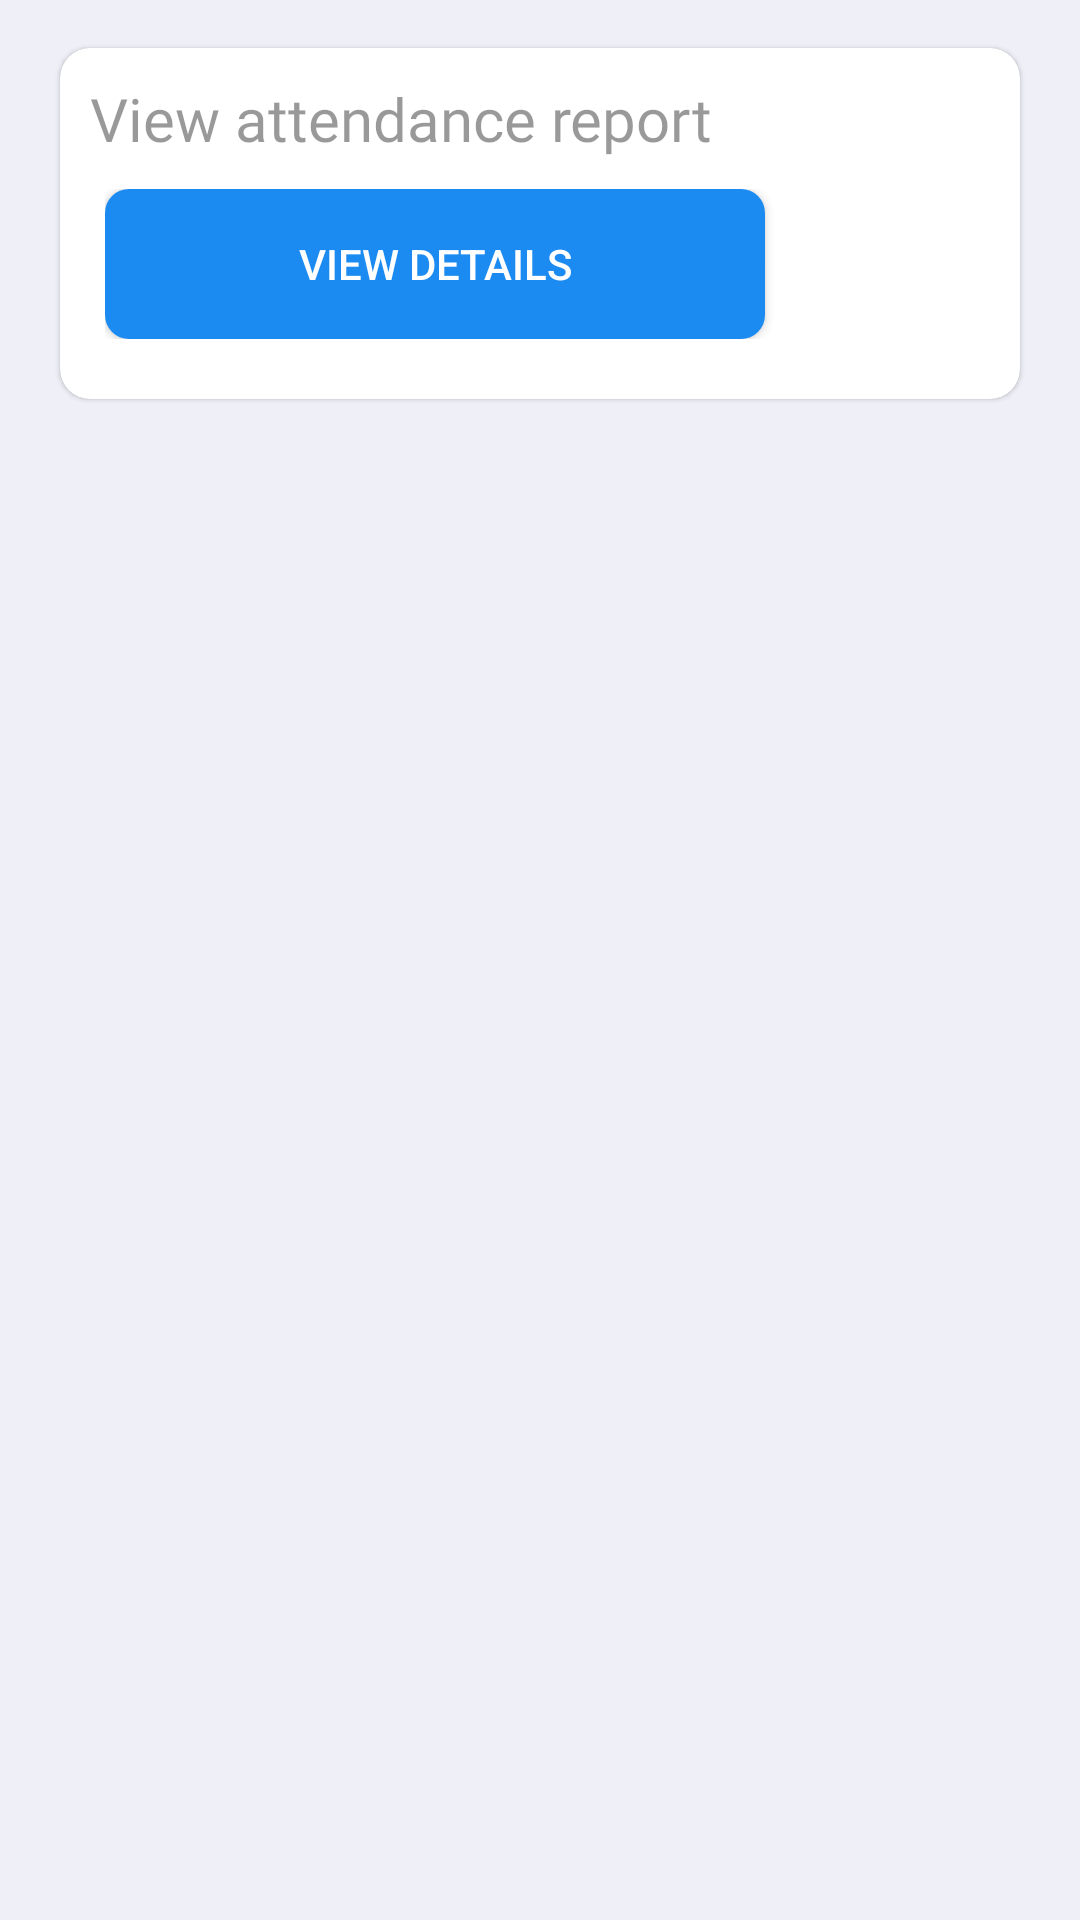

Here is an Android app screen rendered from its layout file. Give the layout XML and the strings, colors and styles it references.
<!-- AndroidManifest.xml: application theme Theme.AskMate -->
<!-- res/layout/fragment_qna_ans.xml -->
<?xml version="1.0" encoding="utf-8"?>
<androidx.appcompat.widget.LinearLayoutCompat xmlns:android="http://schemas.android.com/apk/res/android"
    xmlns:app="http://schemas.android.com/apk/res-auto"
    xmlns:tools="http://schemas.android.com/tools"
    android:layout_width="match_parent"
    android:layout_height="match_parent"
    android:background="#eff0f7"
    tools:context=".Fragments.Fragment_connect">



    <androidx.appcompat.widget.LinearLayoutCompat

        android:layout_width="match_parent"
        android:layout_height="wrap_content"
        android:layout_marginStart="15dp"
        android:layout_marginEnd="15dp"
        android:layout_marginTop="10dp"
        app:layout_constraintTop_toBottomOf="@+id/linearLayoutCompat19">

        <com.google.android.material.card.MaterialCardView
            android:layout_width="match_parent"
            android:layout_height="wrap_content"
            android:elevation="10dp"
            app:cardCornerRadius="10dp"
            app:cardUseCompatPadding="true"


            >

            <androidx.appcompat.widget.LinearLayoutCompat
                android:layout_width="match_parent"
                android:layout_height="wrap_content"
                android:orientation="vertical"
                android:padding="10dp">

                <TextView
                    android:layout_width="match_parent"
                    android:layout_height="wrap_content"
                    android:text="View attendance report"
                    android:fontFamily="@font/nunito_sans_semibold"
                    android:textColor="@color/black_overlay"
                    android:textSize="20sp" />

                <androidx.appcompat.widget.LinearLayoutCompat
                    android:layout_width="match_parent"
                    android:layout_height="wrap_content"
                    android:layout_gravity="start"
                    android:gravity="start"
                    android:layout_marginTop="10dp"
                    android:layout_marginBottom="10dp"
                    android:layout_marginStart="5dp"
                    app:layout_constraintBottom_toBottomOf="parent"
                    app:layout_constraintTop_toBottomOf="@+id/linearLayoutCompat14">


                    <androidx.appcompat.widget.AppCompatButton

                        android:layout_width="220dp"
                        android:layout_height="50dp"
                        android:background="@drawable/bottom_cut"

                        android:text="View Details"
                        android:textColor="@color/white"

                        />

                </androidx.appcompat.widget.LinearLayoutCompat>


            </androidx.appcompat.widget.LinearLayoutCompat>


        </com.google.android.material.card.MaterialCardView>

    </androidx.appcompat.widget.LinearLayoutCompat>



    
    <androidx.appcompat.widget.LinearLayoutCompat
        android:layout_width="match_parent"
        android:layout_height="match_parent"
        android:orientation="vertical"
        android:visibility="gone"
        android:layout_marginStart="10dp"
        android:gravity="center"
        android:layout_marginEnd="10dp"
        app:layout_constraintEnd_toEndOf="parent"
        app:layout_constraintStart_toStartOf="parent"
        app:layout_constraintTop_toTopOf="parent">

        <androidx.appcompat.widget.AppCompatImageView
            android:layout_width="match_parent"
            android:layout_height="350dp"
            android:layout_marginBottom="10dp"
            android:src="@drawable/exams" />

        <TextView
            android:layout_width="match_parent"
            android:layout_height="wrap_content"
            android:fontFamily="@font/nunito_sans_semibold"
            android:textSize="18sp"
            android:textColor="@color/black"
            android:layout_gravity="center"
            android:gravity="center"
            android:layout_marginBottom="10dp"
            android:text="You are not connected to your Coaching!"
            />

        <androidx.appcompat.widget.LinearLayoutCompat
            android:layout_width="match_parent"
            android:layout_height="wrap_content"
            android:layout_gravity="center"
            android:layout_marginLeft="30dp"
            android:layout_marginRight="30dp"
            android:layout_marginTop="20dp"
            android:gravity="center"
            app:layout_constraintBottom_toBottomOf="parent"
            app:layout_constraintEnd_toEndOf="parent"
            app:layout_constraintStart_toStartOf="parent"
            app:layout_constraintTop_toBottomOf="@+id/linearLayoutCompat2">


            <androidx.appcompat.widget.AppCompatButton
                android:id="@+id/Button"
                android:layout_width="match_parent"
                android:layout_height="50dp"
                android:layout_gravity="center"
                android:layout_margin="15dp"
                android:background="@drawable/bottom_cut"
                android:fontFamily="@font/nunito_sans_semibold"
                android:gravity="center"
                android:text="Tap to connect"
                android:textColor="@color/white"

                />

        </androidx.appcompat.widget.LinearLayoutCompat>



















    </androidx.appcompat.widget.LinearLayoutCompat>

</androidx.appcompat.widget.LinearLayoutCompat>
<!-- resources referenced by this layout -->
<resources>
  <color name="black">#FF000000</color>
  <color name="black_overlay">#66000000</color>
  <color name="white">#FFFFFFFF</color>
  <!-- drawable bottom_cut (drawable-v24) -->
  <?xml version="1.0" encoding="utf-8"?>
  <selector xmlns:android="http://schemas.android.com/apk/res/android">
  
      <item>
          <shape android:shape="rectangle">
  
  
              <solid android:color="#1B8BF2"
                  />
              
  
              <corners android:radius="8dp"/>
  
          </shape>
      </item>
  
  
  </selector>
  <!-- drawable exams: png bitmap (drawable, 589390 bytes) -->
  <style name="Theme.AskMate" parent="Theme.MaterialComponents.Light.NoActionBar">
          
          <item name="colorPrimary">#1B8BF2</item>
          <item name="colorPrimaryVariant">#1B8BF2</item>
          <item name="colorOnPrimary">@color/white</item>
          
          <item name="colorSecondary">@color/teal_200</item>
          <item name="colorSecondaryVariant">@color/teal_700</item>
          <item name="colorOnSecondary">@color/black</item>
          
          <item name="android:statusBarColor">?attr/colorPrimaryVariant</item>
          
  
  
  
      </style>
  <color name="teal_200">#FF03DAC5</color>
  <color name="teal_700">#FF018786</color>
</resources>
